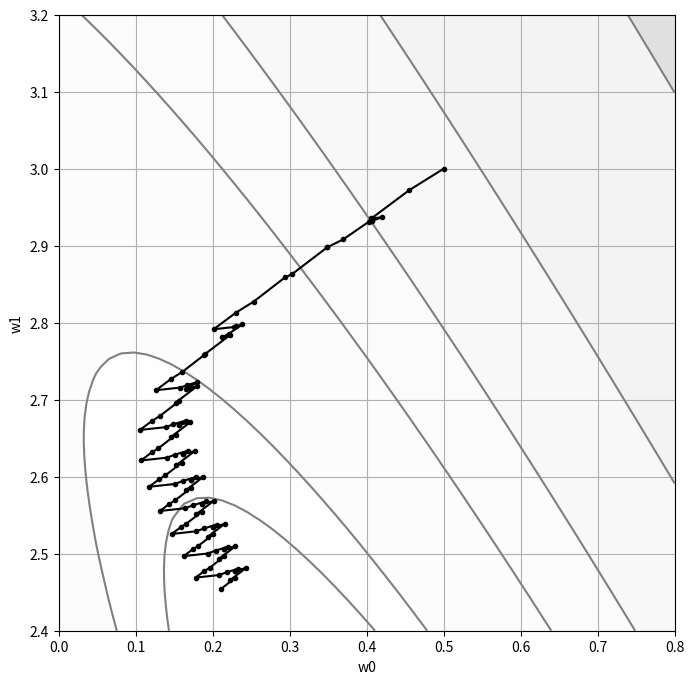
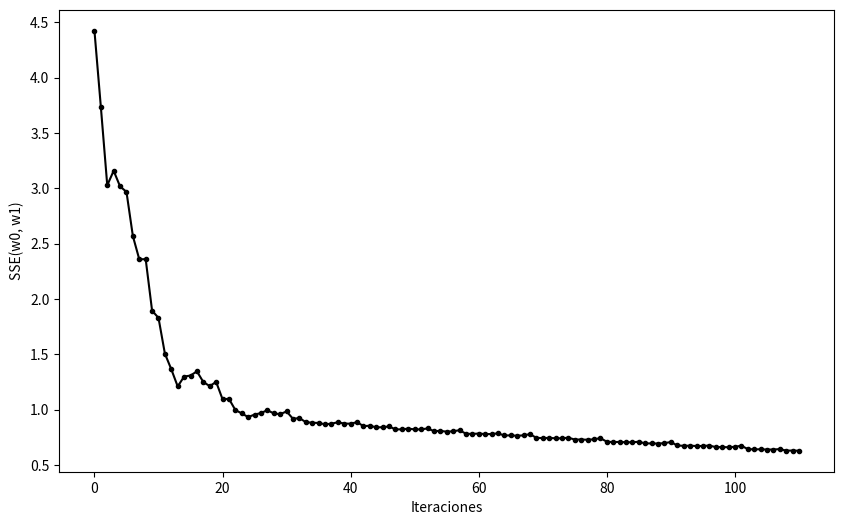
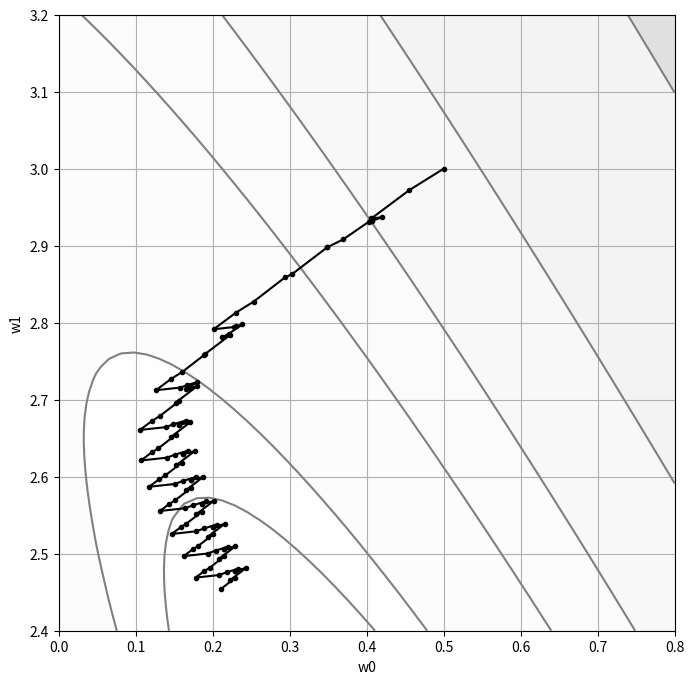
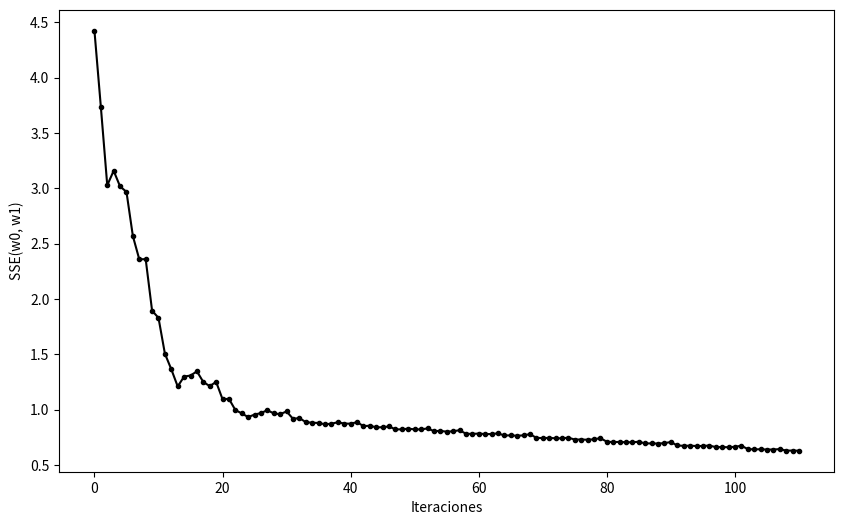

Python code for these plots, in order:
%load_ext autoreload
%autoreload 2

import pandas as pd
import numpy as np
import matplotlib.pyplot as plt
from matplotlib import cm

pd.set_option('display.max_columns', None)
pd.set_option('display.max_rows', None)
import warnings
warnings.filterwarnings("ignore")

#
# Datos del problema
#
x_sample = [
    0.6231,0.7460,0.1087,0.3654,0.3065,0.6886,
    0.4966,0.2618,0.7607,0.4424,0.7731,
]

y_sample = [
    1.6266,1.8508,0.9519,1.2828,1.2283,1.8722,
    1.4657,1.1097,1.7826,1.4267,1.8248,
]

#
# Sumatoria del error cuadrático o pérdida cuadrática
#
def sse(w0, w1):
    y_forecasts = [w0 + w1 * x_value for x_value in x_sample]
    errors = [y_true - y_forecast for y_true, y_forecast in zip(y_sample, y_forecasts)]
    squared_errors = [error ** 2 for error in errors]
    return sum(squared_errors)

def gradient(w0, w1, x_value, y_value):

    error = y_value - w0 - w1 * x_value
    gradient_w0 = -2 * error
    gradient_w1 = -2 * error * x_value

    return gradient_w0, gradient_w1

def improve(w0, w1, mu, x_value, y_value):

    gradient_w0, gradient_w1 = gradient(w0, w1, x_value, y_value)
    w0 = w0 - mu * gradient_w0
    w1 = w1 - mu * gradient_w1

    return w0, w1

def plot_contour():

    W0 = np.linspace(0.0, 0.8, 50)
    W1 = np.linspace(2.4, 3.2, 50)
    W0, W1 = np.meshgrid(W0, W1)
    F = sse(W0, W1)

    levels = [0, 0.2, 0.5, 0.75, 1, 2, 3, 5, 10, 20, 40, 60]

    fig, ax = plt.subplots(figsize=(8, 8))

    ax.set_aspect("equal", "box")
    ax.contourf(W0, W1, F, cmap=cm.Greys, levels=levels, alpha=0.8)
    ax.contour(W0, W1, F, colors="gray", levels=levels)
    ax.grid()
    ax.set_xlabel("w0")
    ax.set_ylabel("w1")

#
# Punto de inicio
#
w0 = 0.5
w1 = 3.0

history = {
    "w0": [w0],
    "w1": [w1],
    "sse": [sse(w0, w1)],
}

mu = 0.03

for epoch in range(10):

    for x_value, y_value in zip(x_sample, y_sample):

        w0, w1 = improve(w0, w1, mu, x_value, y_value)

        history["w0"].append(w0)
        history["w1"].append(w1)
        history["sse"].append(sse(w0, w1))

print(" w0 = {:6.4f}\n w1 = {:6.4f}\nSSE = {:6.4f}\n".format(w0, w1, sse(w0, w1)))

plot_contour()
plt.plot(history["w0"], history["w1"], marker=".", color="black")
plt.show()

plt.figure(figsize=(10, 6))
plt.plot(history["sse"], ".-k")
plt.xlabel("Iteraciones")
plt.ylabel("SSE(w0, w1)")
plt.show()

def epocas(w0, w1, epocas, learning_rate):
    
    history = { "w0": [w0], "w1": [w1], "sse": [sse(w0, w1)]}
    
    for epoch in range(epocas):
        for x_value, y_value in zip(x_sample, y_sample):
            
            w0, w1 = improve(w0, w1, learning_rate, x_value, y_value)

            history["w0"].append(w0)
            history["w1"].append(w1)
            history["sse"].append(sse(w0, w1))

    #
    # Ultimo resultado obtenido
    #
    # print(" w0 = {:6.4f}\n w1 = {:6.4f}\nSSE = {:6.4f}\n".format(w0, w1, sse(w0, w1)))
    
    return history

history = epocas(0.5, 3.0, 10, 0.03)

plot_contour()
plt.plot(history["w0"], history["w1"], marker=".", color="black")
plt.show()

plt.figure(figsize=(10, 6))
plt.plot(history["sse"], ".-k")
plt.xlabel("Iteraciones")
plt.ylabel("SSE(w0, w1)")
plt.show()

print('ok_')